The GitHub repository Markelowww/diplom contains a labelled image folder "dataset_main" with 4 categories: AMD, CSR, DME, ERM. Examples follow, each with its label.

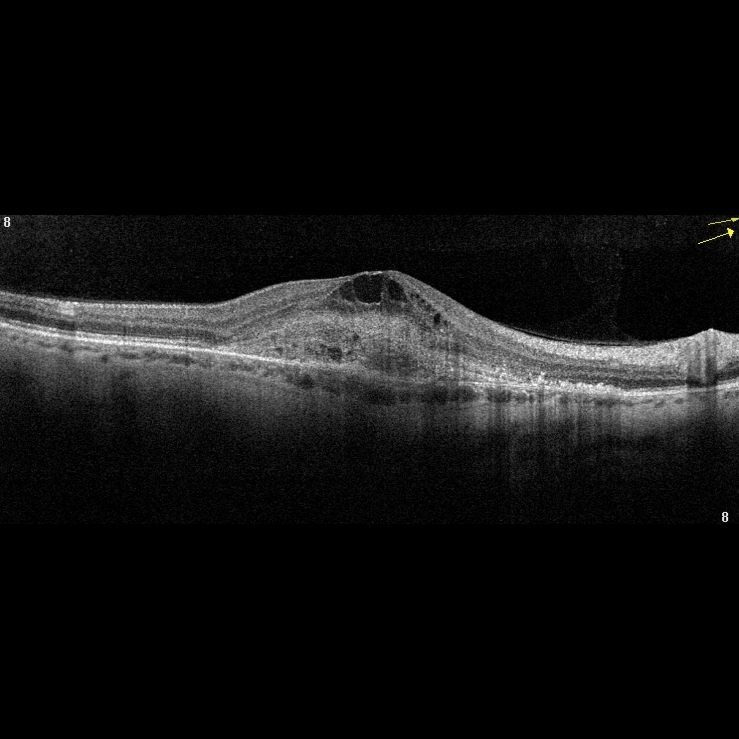
Label: AMD

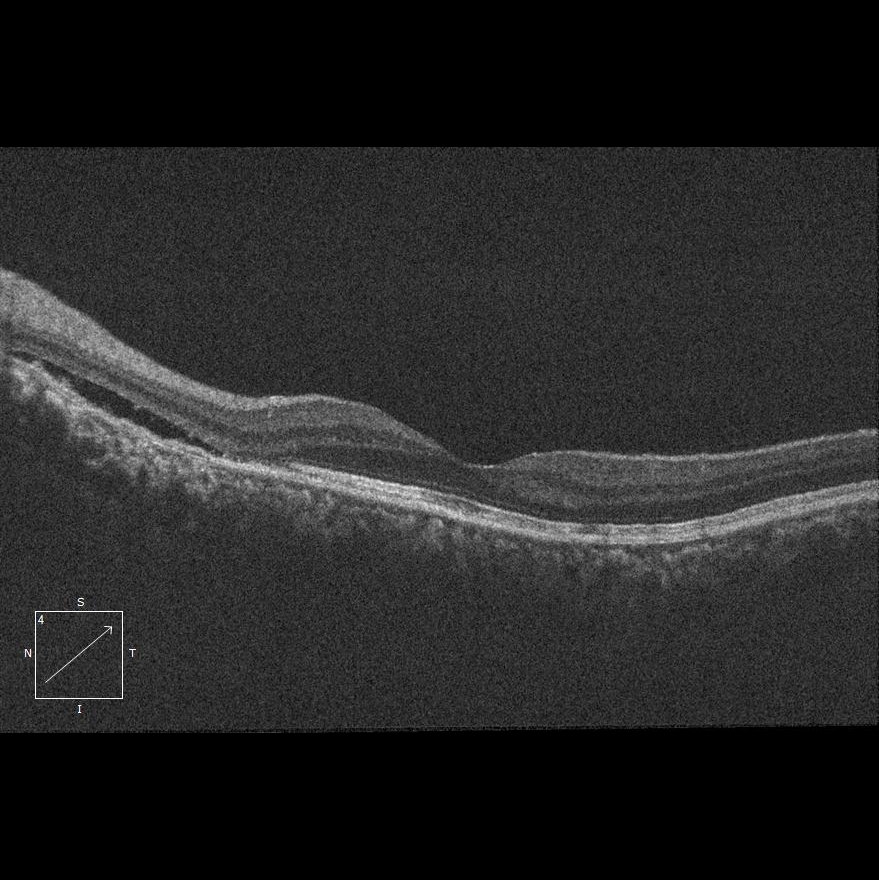
Label: CSR

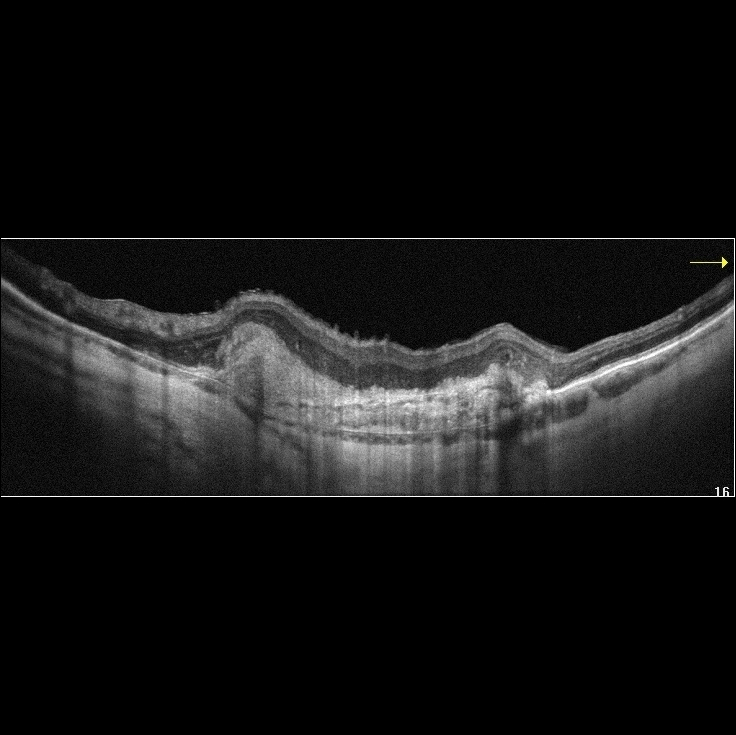
Label: AMD

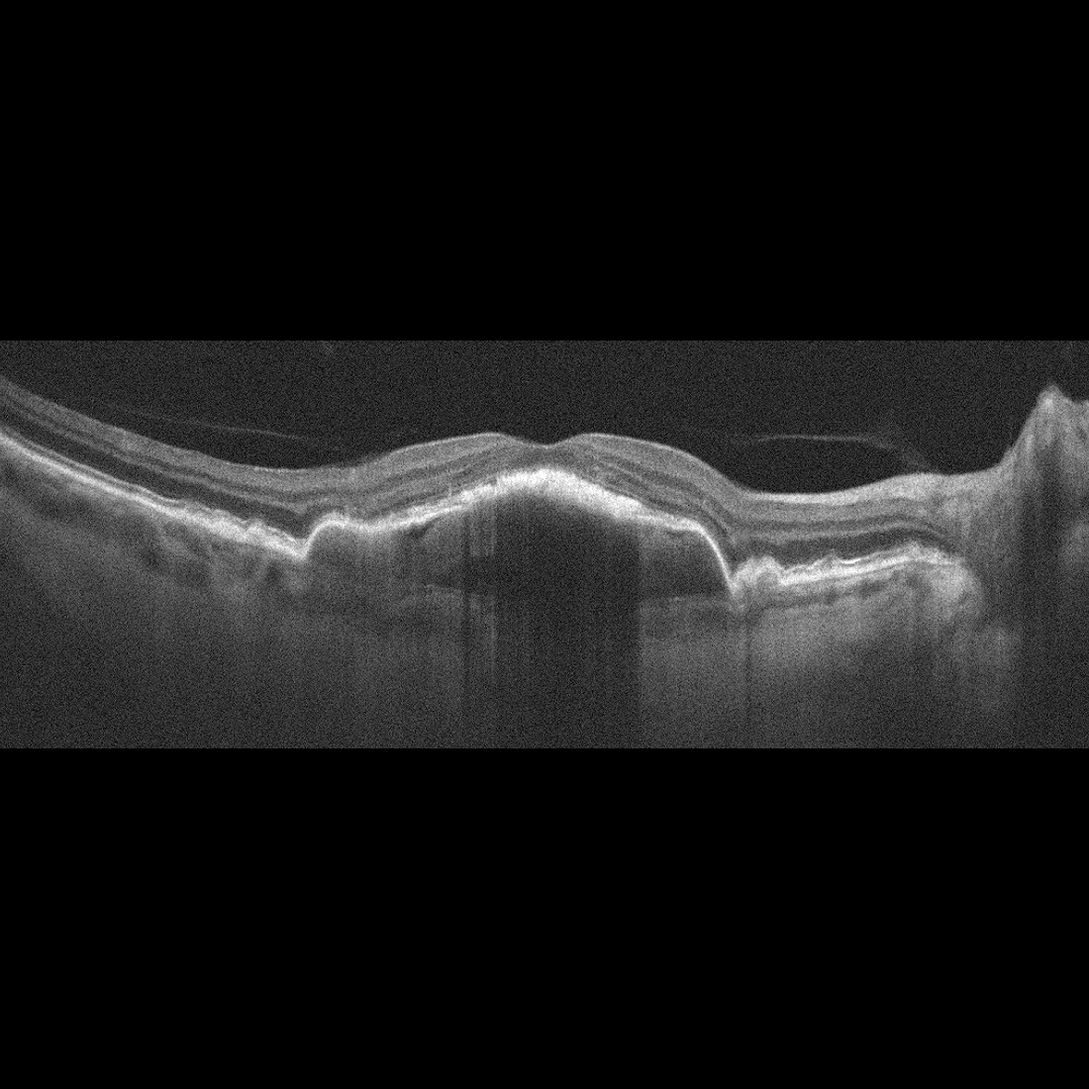
Label: AMD

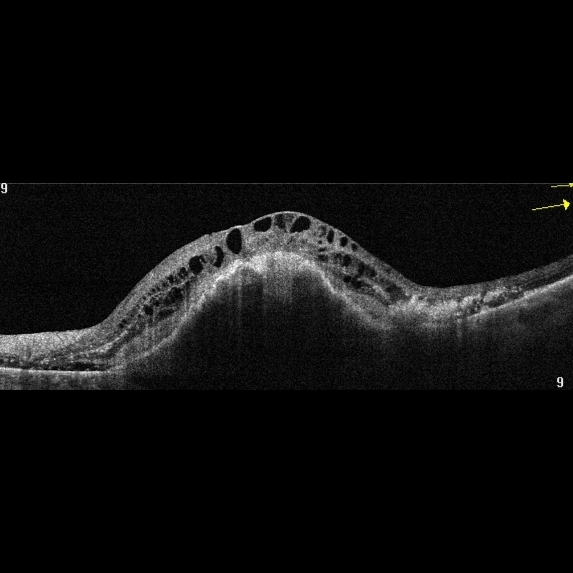
Label: AMD

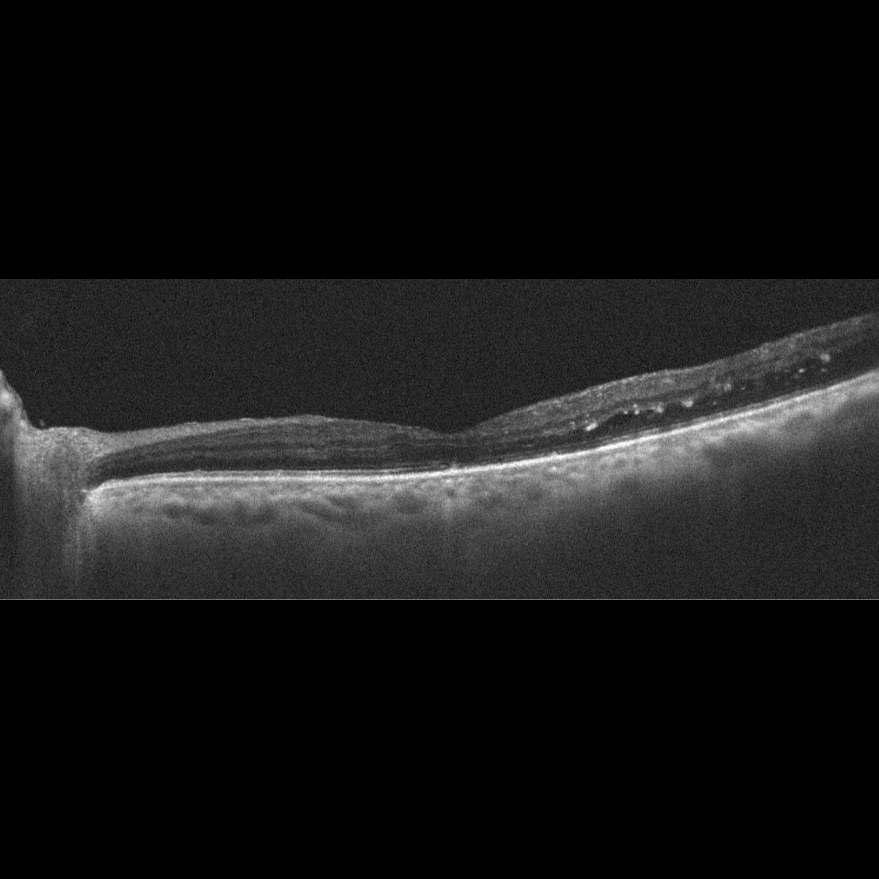
Label: DME
